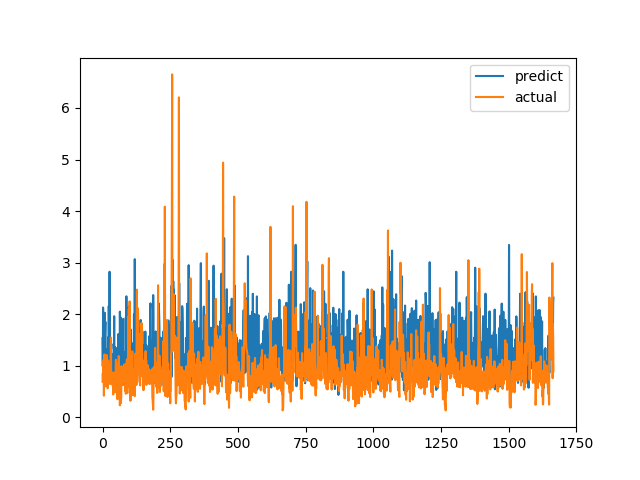

The table this chart was drawn from, first rows:
predict, actual
1.534, 0.6915
0.9884, 0.8558
2.129, 0.7094
1.174, 1.015
1.235, 1.116
0.7822, 0.4183
1.206, 1.002
1.762, 1.219
2.027, 1.143
1.608, 0.6528
1.853, 0.6747
1.838, 0.601
0.8529, 0.6695
1.001, 0.6538
1.085, 0.7814
1.302, 1.206
1.126, 0.8469
1.321, 0.8286
0.7118, 0.6482
1.278, 0.5624
1.277, 0.7183
1.551, 1.1
0.8253, 0.9542
2.158, 0.729
1.16, 0.6694
1.368, 0.8631
2.823, 0.6465
0.8665, 0.8223
0.691, 0.9236
1.042, 0.8301
0.7694, 1.067
0.7576, 1.546
0.7933, 0.6827
0.9594, 0.6386
0.8768, 0.6464
1.069, 0.6881
1.182, 0.7274
0.6354, 0.65
1.228, 0.8694
0.6964, 0.4409
0.7375, 0.4519
1.423, 0.7575
1.319, 0.4952
1.96, 0.6851
1.055, 0.7244
0.835, 0.8654
1.302, 0.74
1.36, 0.8071
0.7466, 0.8204
1.124, 1.114
1.17, 1.109
0.8587, 0.4751
1.206, 1.039
1.004, 0.9458
0.74, 0.7878
1.094, 0.3505
1.348, 0.9368
0.8616, 0.9868
1.612, 0.647
0.8321, 1.03
... 1,606 more rows
